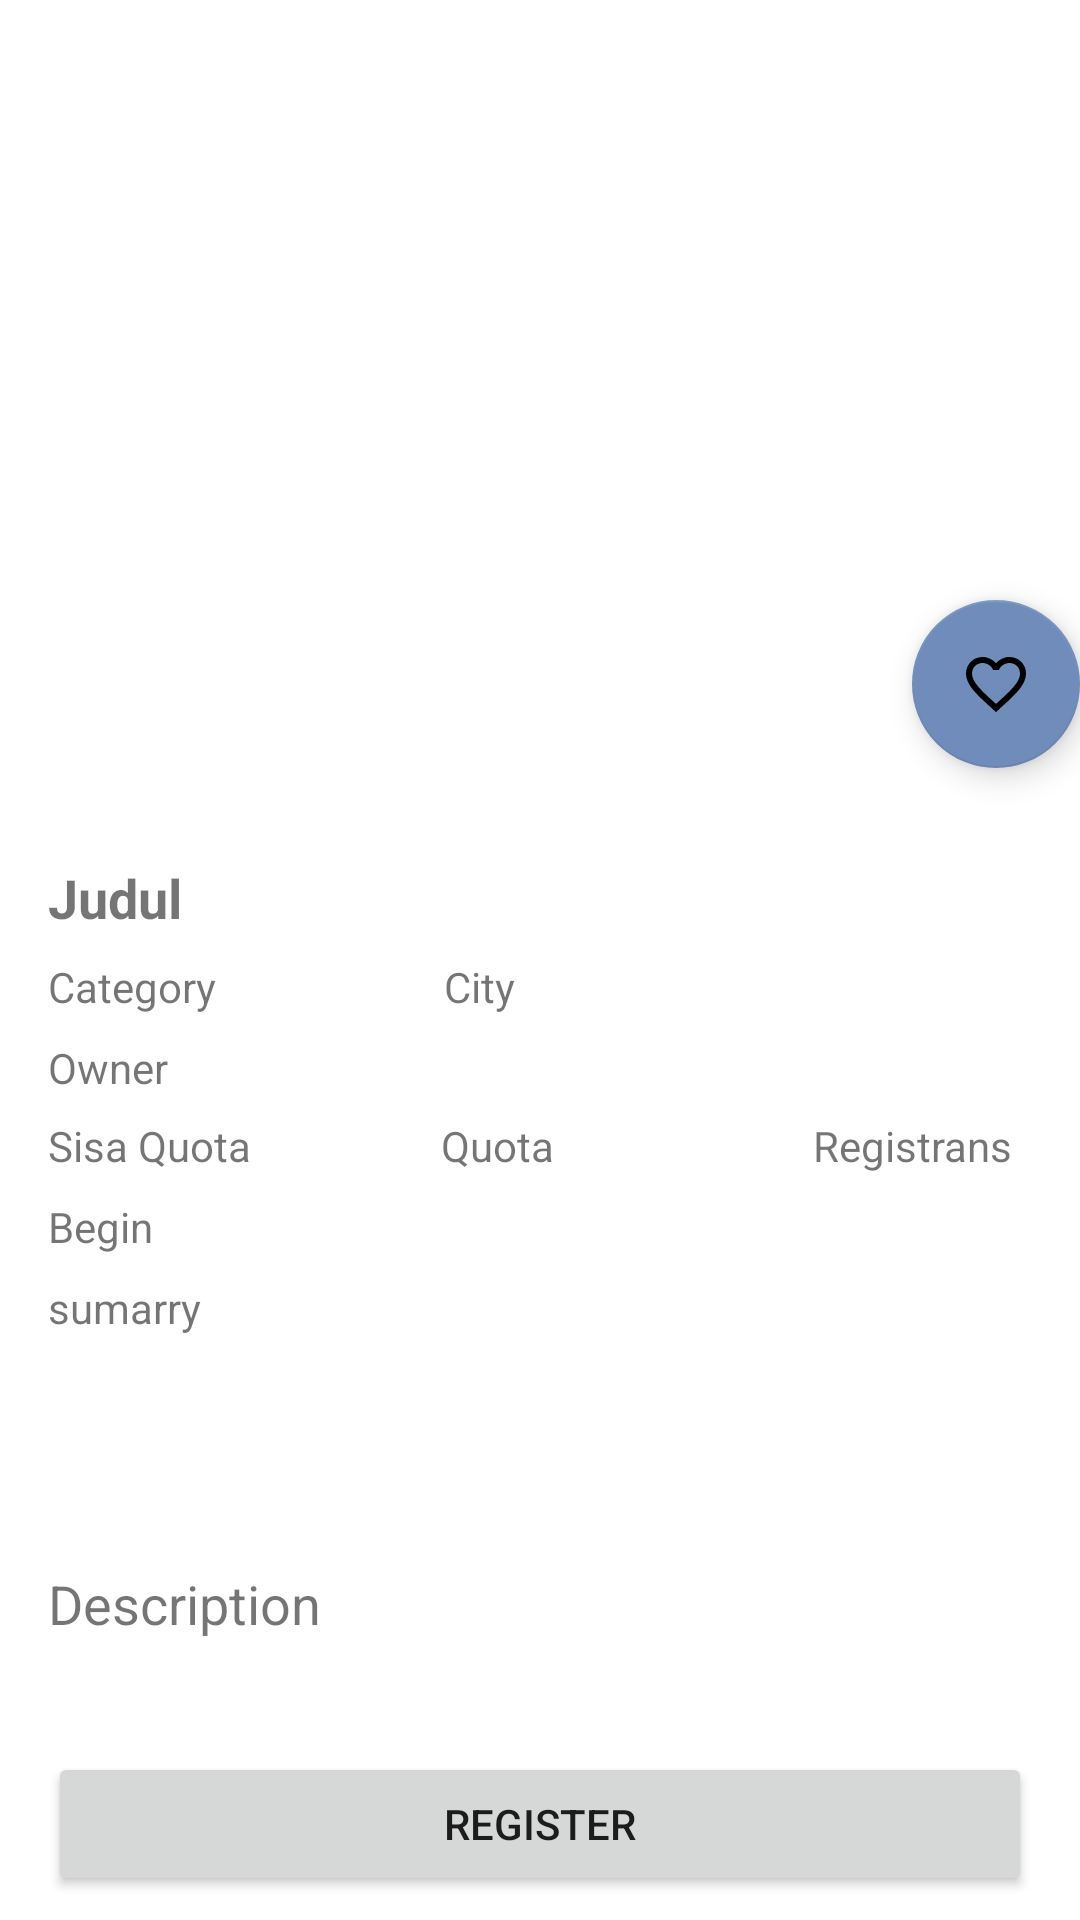

Android layout source for this screen:
<!-- AndroidManifest.xml: application theme Theme.AwalFundamental -->
<!-- res/layout/activity_detail.xml -->
<?xml version="1.0" encoding="utf-8"?>
<androidx.constraintlayout.widget.ConstraintLayout xmlns:android="http://schemas.android.com/apk/res/android"
    xmlns:app="http://schemas.android.com/apk/res-auto"
    xmlns:tools="http://schemas.android.com/tools"
    android:id="@+id/main"
    android:layout_width="match_parent"
    android:layout_height="match_parent"
    tools:context=".ui.DetailActivity">

    <ScrollView
        android:layout_width="match_parent"
        android:layout_height="match_parent"
        android:layout_marginBottom="70dp"
        android:fillViewport="true"
        app:layout_constraintBottom_toBottomOf="@id/btnRegis"
        app:layout_constraintTop_toTopOf="parent"
        tools:layout_editor_absoluteX="16dp">

        <LinearLayout
            android:layout_width="match_parent"
            android:layout_height="wrap_content"
            android:orientation="vertical">

            <ImageView
                android:id="@+id/ivPicture"
                android:layout_width="match_parent"
                android:layout_height="200dp"
                android:contentDescription="@string/title"
                android:scaleType="centerCrop"
                android:visibility="visible"
                app:layout_constraintEnd_toEndOf="parent"
                app:layout_constraintHorizontal_bias="0.0"
                app:layout_constraintStart_toStartOf="parent"
                app:layout_constraintTop_toTopOf="parent"
                tools:srcCompat="@tools:sample/backgrounds/scenic" />


            <com.google.android.material.floatingactionbutton.FloatingActionButton
                android:id="@+id/fav_fab"
                android:layout_width="wrap_content"
                android:layout_height="wrap_content"
                android:layout_gravity="end"
                android:layout_marginStart="270dp"
                android:src="@drawable/baseline_favorite_border_24"
                app:backgroundTint="@color/blue_200"
                app:fabSize="normal"/>

<LinearLayout
    android:layout_width="wrap_content"
    android:layout_height="wrap_content"
    android:layout_marginTop="15dp"
    android:orientation="horizontal">
    <TextView
        android:id="@+id/tvTitle"
        android:layout_width="match_parent"
        android:layout_height="wrap_content"
        android:layout_marginStart="16dp"
        android:layout_marginTop="16dp"
        android:layout_marginEnd="16dp"
        android:text="@string/title"
        android:textSize="18sp"
        android:textStyle="bold"
        android:visibility="visible"
        app:layout_constraintEnd_toEndOf="parent"
        app:layout_constraintStart_toStartOf="parent"
        app:layout_constraintTop_toBottomOf="@+id/ivPicture" />


</LinearLayout>

<LinearLayout
    android:layout_width="wrap_content"
    android:layout_height="wrap_content"
    android:orientation="horizontal">
    <TextView
        android:id="@+id/tvCat"
        android:layout_width="100dp"
        android:layout_height="wrap_content"
        android:layout_marginStart="16dp"
        android:layout_marginTop="8dp"
        android:layout_marginEnd="16dp"
        android:ellipsize="end"
        android:maxLines="2"
        android:text="Category"
        android:visibility="visible" />

    <TextView
        android:id="@+id/tvCity"
        android:layout_width="100dp"
        android:layout_height="wrap_content"
        android:layout_marginStart="16dp"
        android:layout_marginTop="8dp"
        android:layout_marginEnd="16dp"
        android:ellipsize="end"
        android:maxLines="2"
        android:text="City"
        android:visibility="visible" />

</LinearLayout>
            <TextView
                android:id="@+id/tvOwner"
                android:layout_width="match_parent"
                android:layout_height="18dp"
                android:layout_marginStart="16dp"
                android:layout_marginTop="8dp"
                android:layout_marginEnd="16dp"
                android:ellipsize="end"
                android:maxLines="3"
                android:text="Owner"
                android:visibility="visible" />
            <LinearLayout
                android:layout_width="wrap_content"
                android:layout_height="wrap_content"
                android:orientation="horizontal">

                <TextView
                    android:id="@+id/tvRemain"
                    android:layout_width="99dp"
                    android:layout_height="wrap_content"
                    android:layout_marginStart="16dp"
                    android:layout_marginTop="8dp"
                    android:layout_marginEnd="16dp"
                    android:ellipsize="end"
                    android:maxLines="2"
                    android:text="Sisa Quota"
                    android:visibility="visible" />
                <TextView
                    android:id="@+id/tvQuota"
                    android:layout_width="100dp"
                    android:layout_height="wrap_content"
                    android:layout_marginStart="16dp"
                    android:layout_marginTop="8dp"
                    android:layout_marginEnd="16dp"
                    android:ellipsize="end"
                    android:maxLines="2"
                    android:text="Quota"
                    android:visibility="visible" />

                <TextView
                    android:id="@+id/tvRegistrans"
                    android:layout_width="100dp"
                    android:layout_height="wrap_content"
                    android:layout_marginStart="8dp"
                    android:layout_marginTop="8dp"
                    android:layout_marginEnd="16dp"
                    android:ellipsize="end"
                    android:maxLines="2"
                    android:text="Registrans"
                    android:visibility="visible" />


            </LinearLayout>

            <LinearLayout
                android:layout_width="wrap_content"
                android:layout_height="wrap_content"
                android:orientation="horizontal">

                <TextView
                    android:id="@+id/tvTime"
                    android:layout_width="360dp"
                    android:layout_height="wrap_content"
                    android:layout_marginStart="16dp"
                    android:layout_marginTop="8dp"
                    android:layout_marginEnd="16dp"
                    android:ellipsize="end"
                    android:maxLines="1"
                    android:text="Begin"
                    android:visibility="visible" />

            </LinearLayout>

            <TextView
                android:id="@+id/tvSummary"
                android:layout_width="match_parent"
                android:layout_height="76dp"
                android:layout_marginStart="16dp"
                android:layout_marginTop="8dp"
                android:layout_marginEnd="16dp"
                android:ellipsize="end"
                android:text="@string/sumarry"
                android:visibility="visible"
                app:layout_constraintEnd_toEndOf="parent"
                app:layout_constraintStart_toStartOf="@+id/tvTitle"
                app:layout_constraintTop_toBottomOf="@+id/tvTitle" />

            <TextView
                android:id="@+id/tvDescription"
                android:layout_width="match_parent"
                android:layout_height="wrap_content"
                android:layout_marginStart="16dp"
                android:layout_marginTop="20dp"
                android:layout_marginEnd="16dp"
                android:text="@string/description"
                android:textSize="18sp"
                app:layout_constraintEnd_toEndOf="parent"
                app:layout_constraintStart_toStartOf="parent"
                app:layout_constraintTop_toBottomOf="@+id/tvSummary" />

        </LinearLayout>

    </ScrollView>

    <Button
        android:id="@+id/btnRegis"
        android:layout_width="match_parent"
        android:layout_height="wrap_content"
        android:text="Register"
        app:layout_constraintBottom_toBottomOf="parent"
        app:layout_constraintEnd_toEndOf="parent"
        app:layout_constraintStart_toStartOf="parent"
        android:layout_marginHorizontal="16dp"
        android:layout_marginBottom="8dp"/>
    <ProgressBar
        android:id="@+id/progressBar"
        style="?android:attr/progressBarStyle"
        android:layout_width="wrap_content"
        android:layout_height="wrap_content"
        android:visibility="gone"
        app:layout_constraintBottom_toBottomOf="parent"
        app:layout_constraintEnd_toEndOf="parent"
        app:layout_constraintStart_toStartOf="parent"
        app:layout_constraintTop_toTopOf="parent"
        tools:visibility="visible" />




</androidx.constraintlayout.widget.ConstraintLayout>
<!-- resources referenced by this layout -->
<resources>
  <color name="blue_200">#708cba</color>
  <!-- drawable baseline_favorite_border_24 (drawable) -->
  <vector xmlns:android="http://schemas.android.com/apk/res/android"
      android:height="50dp"
      android:tint="#FFFFFF"
      android:viewportHeight="24"
      android:viewportWidth="24"
      android:width="50dp">
        
      <path android:fillColor="@android:color/white" android:pathData="M16.5,3c-1.74,0 -3.41,0.81 -4.5,2.09C10.91,3.81 9.24,3 7.5,3 4.42,3 2,5.42 2,8.5c0,3.78 3.4,6.86 8.55,11.54L12,21.35l1.45,-1.32C18.6,15.36 22,12.28 22,8.5 22,5.42 19.58,3 16.5,3zM12.1,18.55l-0.1,0.1 -0.1,-0.1C7.14,14.24 4,11.39 4,8.5 4,6.5 5.5,5 7.5,5c1.54,0 3.04,0.99 3.57,2.36h1.87C13.46,5.99 14.96,5 16.5,5c2,0 3.5,1.5 3.5,3.5 0,2.89 -3.14,5.74 -7.9,10.05z"/>
      
  </vector>
  <string name="description">Description</string>
  <string name="sumarry">sumarry</string>
  <string name="title">Judul</string>
  <style name="Theme.AwalFundamental" parent="Theme.MaterialComponents.DayNight.DarkActionBar">
          
          <item name="colorPrimary">@color/blue_500</item>
          <item name="colorPrimaryVariant">@color/blue_700</item>
          <item name="colorOnPrimary">@color/white</item>
          
          <item name="colorSecondary">@color/teal_200</item>
          <item name="colorSecondaryVariant">@color/teal_700</item>
          <item name="colorOnSecondary">@color/black</item>
          
          <item name="android:statusBarColor">?attr/colorPrimaryVariant</item>
          
      </style>
  <color name="blue_500">#8aa5d1</color>
  <color name="blue_700">#5c7091</color>
  <color name="white">#FFFFFFFF</color>
  <color name="teal_200">#FF03DAC5</color>
  <color name="teal_700">#FF018786</color>
  <color name="black">#FF000000</color>
</resources>
